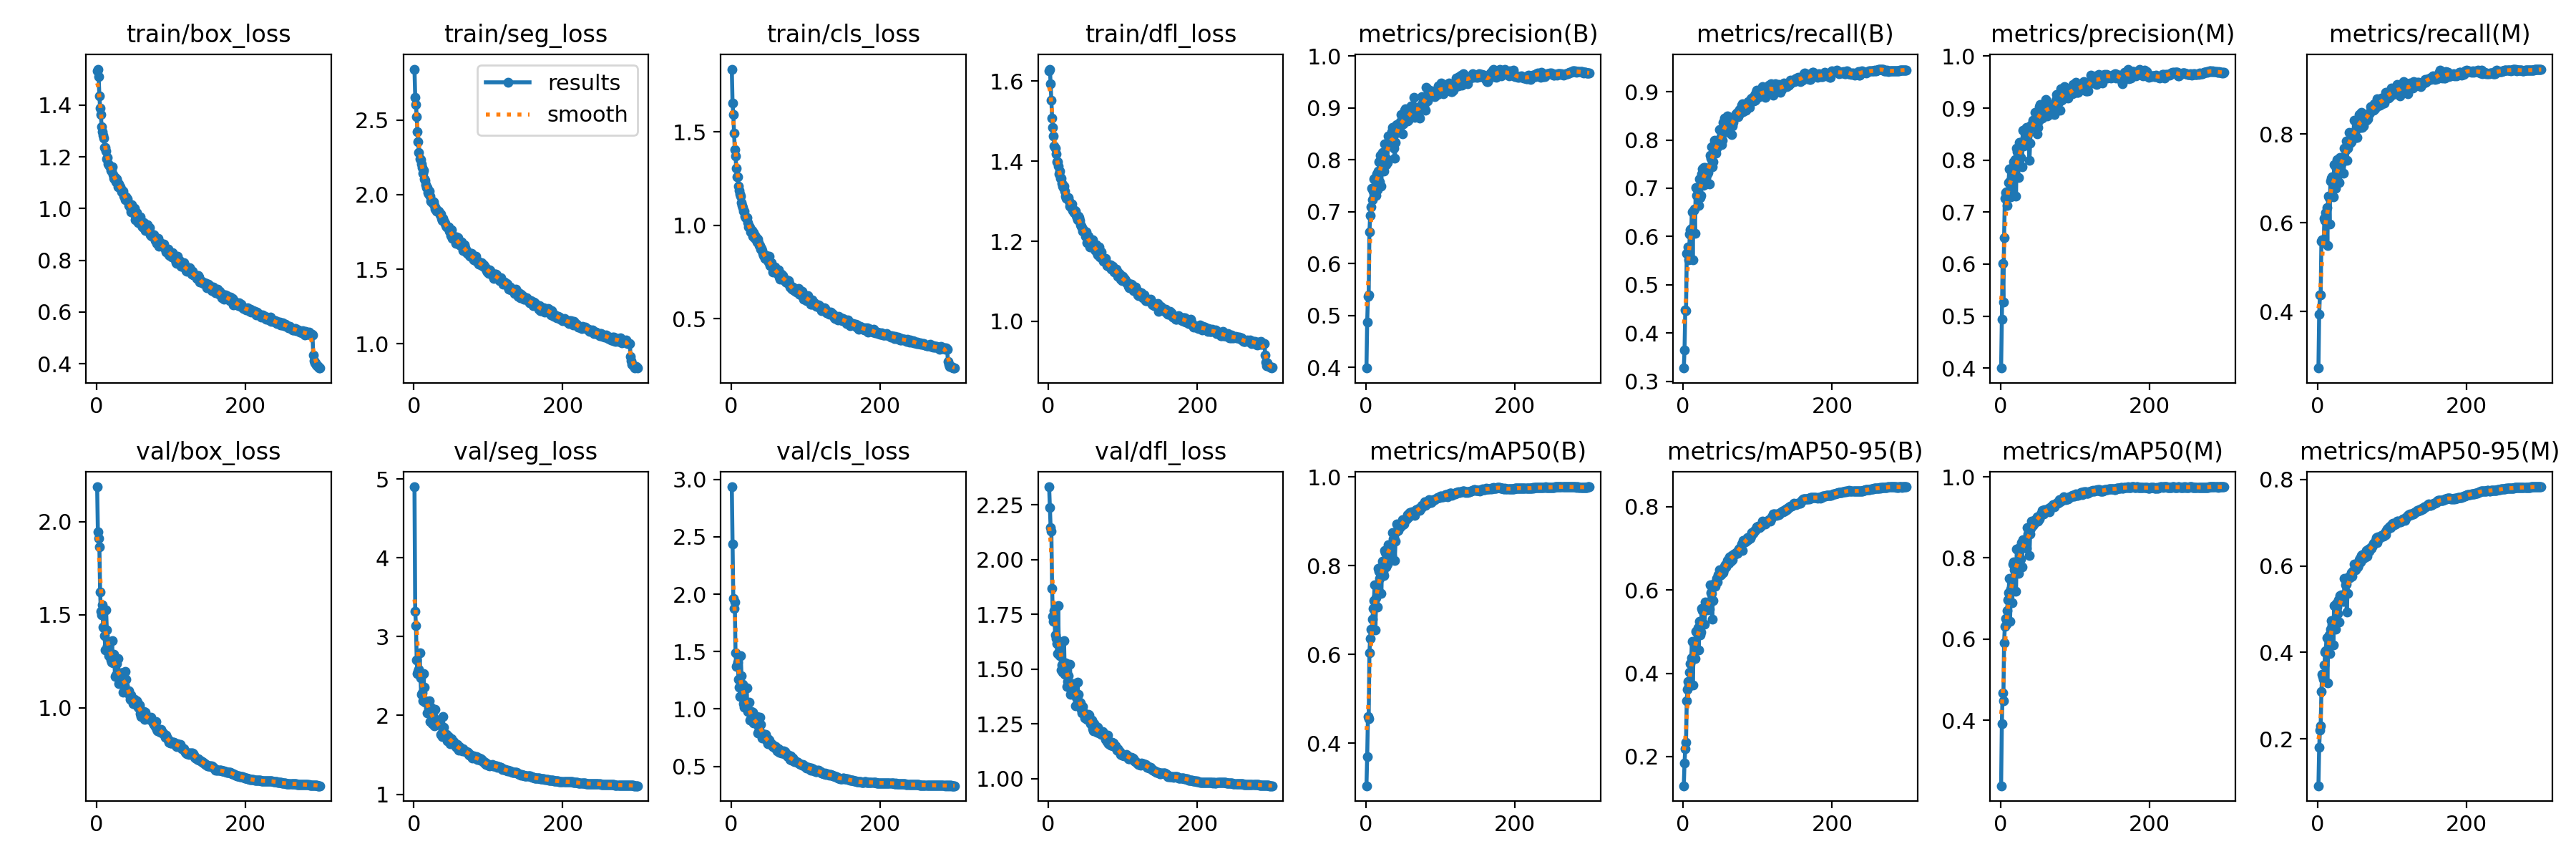

Data behind this chart, as committed beside it:
epoch, time, train/box_loss, train/seg_loss, train/cls_loss, train/dfl_loss, metrics/precision(B), metrics/recall(B), metrics/mAP50(B), metrics/mAP50-95(B), metrics/precision(M), metrics/recall(M), metrics/mAP50(M), metrics/mAP50-95(M), val/box_loss, val/seg_loss, val/cls_loss, val/dfl_loss, lr/pg0, lr/pg1, lr/pg2
1, 50.75, 1.533, 2.843, 1.836, 1.625, 0.3991, 0.3277, 0.3043, 0.1299, 0.4, 0.2727, 0.2383, 0.09207, 2.186, 4.904, 2.936, 2.332, 0.06746, 0.000664, 0.000664
2, 96.55, 1.539, 2.654, 1.653, 1.63, 0.4881, 0.3649, 0.3706, 0.185, 0.494, 0.3943, 0.3913, 0.1805, 1.943, 3.327, 2.435, 2.238, 0.03479, 0.001326, 0.001326
3, 141.3, 1.51, 2.604, 1.593, 1.594, 0.5374, 0.4482, 0.461, 0.2195, 0.6008, 0.4375, 0.4664, 0.2206, 1.909, 3.137, 1.963, 2.147, 0.002116, 0.001984, 0.001984
4, 185.2, 1.436, 2.523, 1.495, 1.552, 0.5403, 0.4461, 0.4552, 0.2334, 0.5276, 0.437, 0.4472, 0.2298, 1.864, 2.706, 1.877, 2.129, 0.00198, 0.00198, 0.00198
5, 229.9, 1.387, 2.422, 1.403, 1.508, 0.661, 0.565, 0.6044, 0.3334, 0.6513, 0.5584, 0.5902, 0.3098, 1.622, 2.534, 1.93, 1.869, 0.001974, 0.001974, 0.001974
6, 273.9, 1.363, 2.358, 1.372, 1.485, 0.6934, 0.5655, 0.6366, 0.3614, 0.7262, 0.5619, 0.6316, 0.349, 1.518, 2.563, 1.49, 1.741, 0.001967, 0.001967, 0.001967
7, 317.7, 1.317, 2.282, 1.305, 1.464, 0.7099, 0.5788, 0.6564, 0.3798, 0.738, 0.5582, 0.6505, 0.3446, 1.499, 2.586, 1.372, 1.718, 0.00196, 0.00196, 0.00196
8, 361.4, 1.298, 2.241, 1.261, 1.438, 0.7456, 0.5524, 0.6552, 0.3681, 0.7389, 0.555, 0.6365, 0.3384, 1.552, 2.798, 1.382, 1.767, 0.001954, 0.001954, 0.001954
9, 405.7, 1.283, 2.234, 1.261, 1.433, 0.7238, 0.6052, 0.6788, 0.4022, 0.7134, 0.6098, 0.6706, 0.3705, 1.433, 2.474, 1.407, 1.657, 0.001947, 0.001947, 0.001947
10, 452.1, 1.272, 2.206, 1.21, 1.419, 0.7393, 0.6138, 0.7042, 0.4233, 0.738, 0.6057, 0.6967, 0.4011, 1.431, 2.272, 1.256, 1.641, 0.001941, 0.001941, 0.001941
11, 495.9, 1.235, 2.181, 1.186, 1.399, 0.763, 0.6168, 0.7221, 0.4363, 0.7563, 0.6228, 0.7138, 0.4035, 1.388, 2.291, 1.193, 1.617, 0.001934, 0.001934, 0.001934
12, 540.3, 1.236, 2.145, 1.167, 1.399, 0.7641, 0.6514, 0.7566, 0.4764, 0.7831, 0.6352, 0.7489, 0.4334, 1.311, 2.186, 1.112, 1.571, 0.001927, 0.001927, 0.001927
13, 586.1, 1.221, 2.163, 1.155, 1.388, 0.764, 0.5523, 0.6549, 0.3725, 0.7591, 0.5488, 0.6433, 0.3302, 1.524, 2.531, 1.462, 1.791, 0.001921, 0.001921, 0.001921
14, 630.1, 1.191, 2.106, 1.12, 1.368, 0.7318, 0.654, 0.7274, 0.438, 0.73, 0.6595, 0.7232, 0.4085, 1.417, 2.359, 1.291, 1.619, 0.001914, 0.001914, 0.001914
15, 674.2, 1.197, 2.094, 1.108, 1.375, 0.7733, 0.657, 0.7517, 0.4684, 0.7838, 0.6575, 0.7502, 0.4398, 1.333, 2.166, 1.126, 1.561, 0.001908, 0.001908, 0.001908
16, 719.7, 1.172, 2.066, 1.093, 1.357, 0.7427, 0.6072, 0.7068, 0.4355, 0.7374, 0.5979, 0.6895, 0.3973, 1.353, 2.189, 1.217, 1.616, 0.001901, 0.001901, 0.001901
17, 764.9, 1.171, 2.048, 1.076, 1.357, 0.7785, 0.7017, 0.7938, 0.5004, 0.7849, 0.6936, 0.7841, 0.4531, 1.282, 2.174, 1.045, 1.494, 0.001894, 0.001894, 0.001894
18, 809.6, 1.165, 2.047, 1.075, 1.345, 0.7955, 0.6859, 0.7872, 0.4988, 0.797, 0.7002, 0.7901, 0.4732, 1.289, 2.027, 1.013, 1.52, 0.001888, 0.001888, 0.001888
19, 853.3, 1.147, 2.013, 1.047, 1.338, 0.7575, 0.7012, 0.7714, 0.4997, 0.7664, 0.7033, 0.77, 0.4628, 1.256, 2.146, 1.06, 1.487, 0.001881, 0.001881, 0.001881
20, 897.1, 1.145, 2.003, 1.039, 1.335, 0.8083, 0.6905, 0.7952, 0.5091, 0.8004, 0.7017, 0.7839, 0.4698, 1.246, 2.098, 1.05, 1.492, 0.001875, 0.001875, 0.001875
21, 941.9, 1.16, 2.023, 1.042, 1.339, 0.7497, 0.6641, 0.7368, 0.4552, 0.7312, 0.658, 0.7172, 0.4173, 1.361, 2.185, 1.183, 1.63, 0.001868, 0.001868, 0.001868
22, 985.8, 1.131, 1.989, 1.014, 1.325, 0.8142, 0.719, 0.8095, 0.5251, 0.8229, 0.7312, 0.8221, 0.5087, 1.242, 1.922, 0.9801, 1.475, 0.001861, 0.001861, 0.001861
23, 1031, 1.117, 1.958, 0.9925, 1.312, 0.811, 0.6804, 0.7845, 0.4913, 0.8159, 0.6823, 0.7829, 0.4767, 1.286, 2.1, 1.053, 1.529, 0.001855, 0.001855, 0.001855
24, 1075, 1.115, 1.951, 0.9946, 1.307, 0.7787, 0.6845, 0.7785, 0.4995, 0.7668, 0.6782, 0.7622, 0.4541, 1.273, 2.091, 1.06, 1.526, 0.001848, 0.001848, 0.001848
25, 1119, 1.119, 1.955, 0.9876, 1.309, 0.8301, 0.73, 0.8347, 0.5563, 0.8343, 0.7231, 0.8253, 0.5137, 1.168, 1.897, 0.903, 1.421, 0.001842, 0.001842, 0.001842
26, 1165, 1.102, 1.942, 0.9659, 1.307, 0.8305, 0.7398, 0.8294, 0.5511, 0.8341, 0.7419, 0.8264, 0.5057, 1.176, 1.915, 0.9117, 1.445, 0.001835, 0.001835, 0.001835
27, 1209, 1.114, 1.95, 0.9736, 1.308, 0.7912, 0.7066, 0.7974, 0.5175, 0.8047, 0.7077, 0.7966, 0.4908, 1.236, 1.975, 0.9803, 1.469, 0.001828, 0.001828, 0.001828
28, 1253, 1.102, 1.927, 0.9713, 1.301, 0.8022, 0.7434, 0.8348, 0.5533, 0.8272, 0.7373, 0.8387, 0.5223, 1.176, 1.866, 0.8995, 1.418, 0.001822, 0.001822, 0.001822
29, 1297, 1.085, 1.902, 0.9404, 1.287, 0.7949, 0.7069, 0.8035, 0.5181, 0.7876, 0.6905, 0.7787, 0.4702, 1.263, 2.081, 0.9733, 1.521, 0.001815, 0.001815, 0.001815
30, 1341, 1.094, 1.908, 0.9591, 1.296, 0.8451, 0.7429, 0.8476, 0.5717, 0.8568, 0.7478, 0.8457, 0.5313, 1.132, 1.901, 0.8768, 1.385, 0.001809, 0.001809, 0.001809
31, 1385, 1.082, 1.891, 0.9333, 1.285, 0.831, 0.7358, 0.8405, 0.5656, 0.8268, 0.7377, 0.8334, 0.5252, 1.171, 1.893, 0.8975, 1.405, 0.001802, 0.001802, 0.001802
32, 1428, 1.084, 1.89, 0.9471, 1.292, 0.8321, 0.738, 0.8396, 0.5675, 0.8325, 0.7449, 0.8396, 0.5334, 1.159, 1.893, 0.893, 1.396, 0.001795, 0.001795, 0.001795
33, 1472, 1.077, 1.89, 0.9275, 1.278, 0.8367, 0.7302, 0.8404, 0.5518, 0.8417, 0.7363, 0.8396, 0.5222, 1.188, 1.889, 0.9043, 1.42, 0.001789, 0.001789, 0.001789
34, 1515, 1.064, 1.882, 0.934, 1.272, 0.8319, 0.7332, 0.8346, 0.5534, 0.8392, 0.7388, 0.8389, 0.5187, 1.189, 1.91, 0.9041, 1.434, 0.001782, 0.001782, 0.001782
35, 1559, 1.064, 1.866, 0.9096, 1.278, 0.8535, 0.7088, 0.8231, 0.5533, 0.8633, 0.7123, 0.8246, 0.5184, 1.181, 1.898, 0.9335, 1.425, 0.001776, 0.001776, 0.001776
36, 1603, 1.067, 1.87, 0.9258, 1.276, 0.8621, 0.7688, 0.8743, 0.6114, 0.8621, 0.7688, 0.8751, 0.5713, 1.083, 1.758, 0.7933, 1.332, 0.001769, 0.001769, 0.001769
37, 1646, 1.049, 1.842, 0.909, 1.265, 0.8442, 0.7622, 0.8605, 0.5934, 0.8499, 0.7632, 0.8583, 0.5556, 1.123, 1.763, 0.8462, 1.372, 0.001762, 0.001762, 0.001762
38, 1690, 1.048, 1.827, 0.8932, 1.258, 0.8228, 0.7856, 0.863, 0.5917, 0.832, 0.7845, 0.8653, 0.558, 1.119, 1.736, 0.8163, 1.375, 0.001756, 0.001756, 0.001756
39, 1734, 1.034, 1.841, 0.8905, 1.254, 0.8026, 0.7439, 0.8114, 0.5305, 0.7999, 0.7414, 0.8063, 0.4938, 1.198, 1.984, 0.9269, 1.439, 0.001749, 0.001749, 0.001749
40, 1778, 1.044, 1.824, 0.8708, 1.263, 0.8337, 0.7543, 0.8545, 0.574, 0.8331, 0.7683, 0.8593, 0.5361, 1.155, 1.854, 0.8673, 1.385, 0.001743, 0.001743, 0.001743
41, 1821, 1.04, 1.816, 0.8769, 1.259, 0.8661, 0.78, 0.8757, 0.6081, 0.8672, 0.781, 0.8725, 0.5738, 1.084, 1.739, 0.7872, 1.332, 0.001736, 0.001736, 0.001736
42, 1865, 1.036, 1.807, 0.8651, 1.253, 0.8681, 0.7993, 0.8939, 0.6162, 0.8672, 0.8033, 0.8904, 0.5751, 1.092, 1.741, 0.7501, 1.349, 0.001729, 0.001729, 0.001729
43, 1910, 1.011, 1.793, 0.8483, 1.241, 0.8531, 0.778, 0.8799, 0.6088, 0.8648, 0.7797, 0.8817, 0.5734, 1.093, 1.741, 0.7824, 1.346, 0.001723, 0.001723, 0.001723
44, 1954, 1.013, 1.786, 0.8383, 1.237, 0.8646, 0.7724, 0.8794, 0.6187, 0.8768, 0.7809, 0.8807, 0.5765, 1.068, 1.761, 0.7596, 1.315, 0.001716, 0.001716, 0.001716
45, 1998, 1.005, 1.781, 0.8228, 1.234, 0.8681, 0.7828, 0.8861, 0.6284, 0.8725, 0.7823, 0.883, 0.5841, 1.048, 1.681, 0.7454, 1.301, 0.00171, 0.00171, 0.00171
46, 2042, 0.9859, 1.778, 0.8228, 1.226, 0.8731, 0.7917, 0.8881, 0.6188, 0.8783, 0.7942, 0.8862, 0.5763, 1.069, 1.731, 0.7763, 1.329, 0.001703, 0.001703, 0.001703
47, 2087, 1.014, 1.785, 0.8368, 1.228, 0.8865, 0.7871, 0.8957, 0.6369, 0.8916, 0.7927, 0.8947, 0.588, 1.051, 1.729, 0.7256, 1.3, 0.001696, 0.001696, 0.001696
48, 2133, 0.9886, 1.754, 0.8144, 1.223, 0.8673, 0.7937, 0.8908, 0.6333, 0.8768, 0.8023, 0.8933, 0.59, 1.046, 1.71, 0.7454, 1.3, 0.00169, 0.00169, 0.00169
49, 2179, 1.004, 1.759, 0.8213, 1.224, 0.8495, 0.8216, 0.9032, 0.6479, 0.851, 0.8318, 0.9017, 0.6041, 1.022, 1.645, 0.6998, 1.276, 0.001683, 0.001683, 0.001683
50, 2224, 0.9814, 1.726, 0.8017, 1.213, 0.8695, 0.7967, 0.8939, 0.6369, 0.8626, 0.8054, 0.8914, 0.593, 1.046, 1.69, 0.7331, 1.292, 0.001677, 0.001677, 0.001677
51, 2271, 0.9998, 1.765, 0.8344, 1.224, 0.8745, 0.807, 0.8936, 0.6355, 0.8756, 0.8082, 0.8955, 0.5904, 1.045, 1.704, 0.7269, 1.293, 0.00167, 0.00167, 0.00167
52, 2319, 0.9562, 1.706, 0.7839, 1.196, 0.8951, 0.7906, 0.8998, 0.646, 0.9034, 0.7927, 0.897, 0.6039, 1.018, 1.637, 0.7049, 1.271, 0.001663, 0.001663, 0.001663
53, 2367, 0.9687, 1.705, 0.7831, 1.201, 0.8974, 0.7998, 0.905, 0.6483, 0.9064, 0.7921, 0.9028, 0.6035, 1.02, 1.657, 0.6921, 1.283, 0.001657, 0.001657, 0.001657
54, 2412, 0.9852, 1.72, 0.7985, 1.212, 0.8786, 0.8359, 0.905, 0.6422, 0.8923, 0.8332, 0.9088, 0.5978, 1.038, 1.669, 0.6969, 1.294, 0.00165, 0.00165, 0.00165
55, 2456, 0.9668, 1.704, 0.7833, 1.2, 0.8818, 0.8186, 0.9059, 0.6483, 0.885, 0.8254, 0.9062, 0.6031, 1.032, 1.637, 0.6929, 1.288, 0.001644, 0.001644, 0.001644
56, 2499, 0.9452, 1.673, 0.7488, 1.187, 0.8741, 0.845, 0.9147, 0.6565, 0.8801, 0.845, 0.9172, 0.614, 1.004, 1.608, 0.673, 1.26, 0.001637, 0.001637, 0.001637
57, 2544, 0.9667, 1.718, 0.7778, 1.2, 0.8763, 0.8349, 0.9152, 0.6599, 0.8904, 0.8259, 0.9131, 0.6172, 0.999, 1.596, 0.6746, 1.25, 0.00163, 0.00163, 0.00163
58, 2588, 0.9561, 1.701, 0.7703, 1.199, 0.886, 0.8217, 0.9101, 0.6545, 0.8911, 0.8147, 0.9092, 0.6088, 1.016, 1.632, 0.6776, 1.268, 0.001624, 0.001624, 0.001624
59, 2632, 0.9663, 1.709, 0.7752, 1.203, 0.88, 0.8493, 0.92, 0.6707, 0.8874, 0.8491, 0.9198, 0.6237, 0.9686, 1.581, 0.6602, 1.228, 0.001617, 0.001617, 0.001617
60, 2676, 0.9486, 1.671, 0.749, 1.19, 0.8956, 0.8191, 0.9174, 0.6722, 0.9006, 0.8155, 0.9149, 0.626, 0.9548, 1.558, 0.6747, 1.217, 0.001611, 0.001611, 0.001611
... 240 more rows
